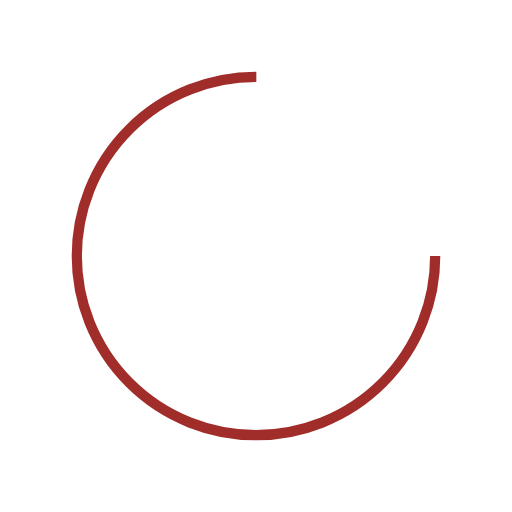
t = 0.00 s
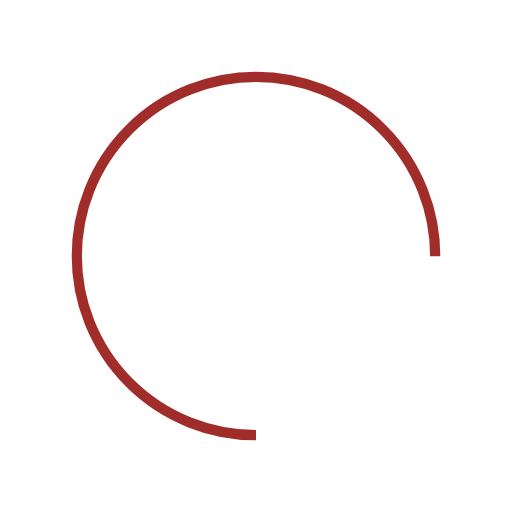
t = 1.00 s
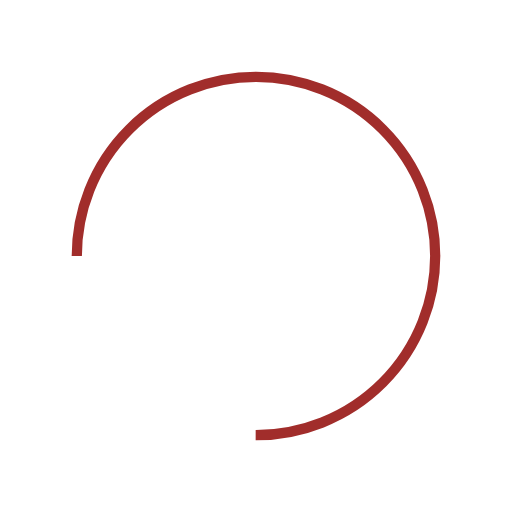
t = 2.00 s
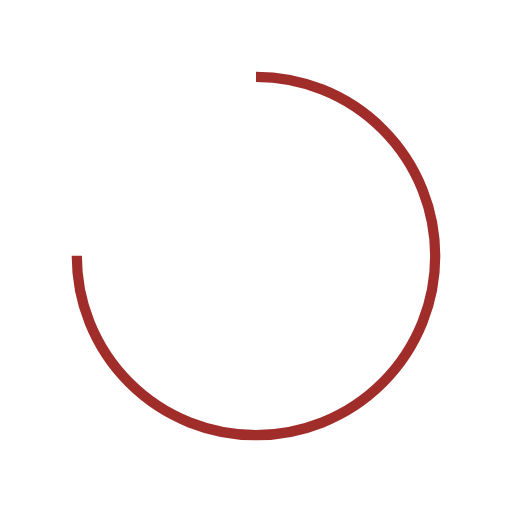
t = 3.00 s

The animated SVG that drew these frames (rendered in a browser with its animation timeline set to each time). Animation: 1 SMIL element (animateTransform=1); one cycle of 4.00 s, repeats indefinitely.

<?xml version="1.0" encoding="utf-8"?>
<svg xmlns="http://www.w3.org/2000/svg" xmlns:xlink="http://www.w3.org/1999/xlink" style="margin: auto; background: none; display: block; shape-rendering: auto;" width="200px" height="200px" viewBox="0 0 100 100" preserveAspectRatio="xMidYMid">
<circle cx="50" cy="50" fill="none" stroke="#a12d2b" stroke-width="2" r="35" stroke-dasharray="164.93361431346415 56.97787143782138">
  <animateTransform attributeName="transform" type="rotate" repeatCount="indefinite" dur="4s" values="0 50 50;360 50 50" keyTimes="0;1"></animateTransform>
</circle>
<!-- [ldio] generated by https://loading.io/ --></svg>
